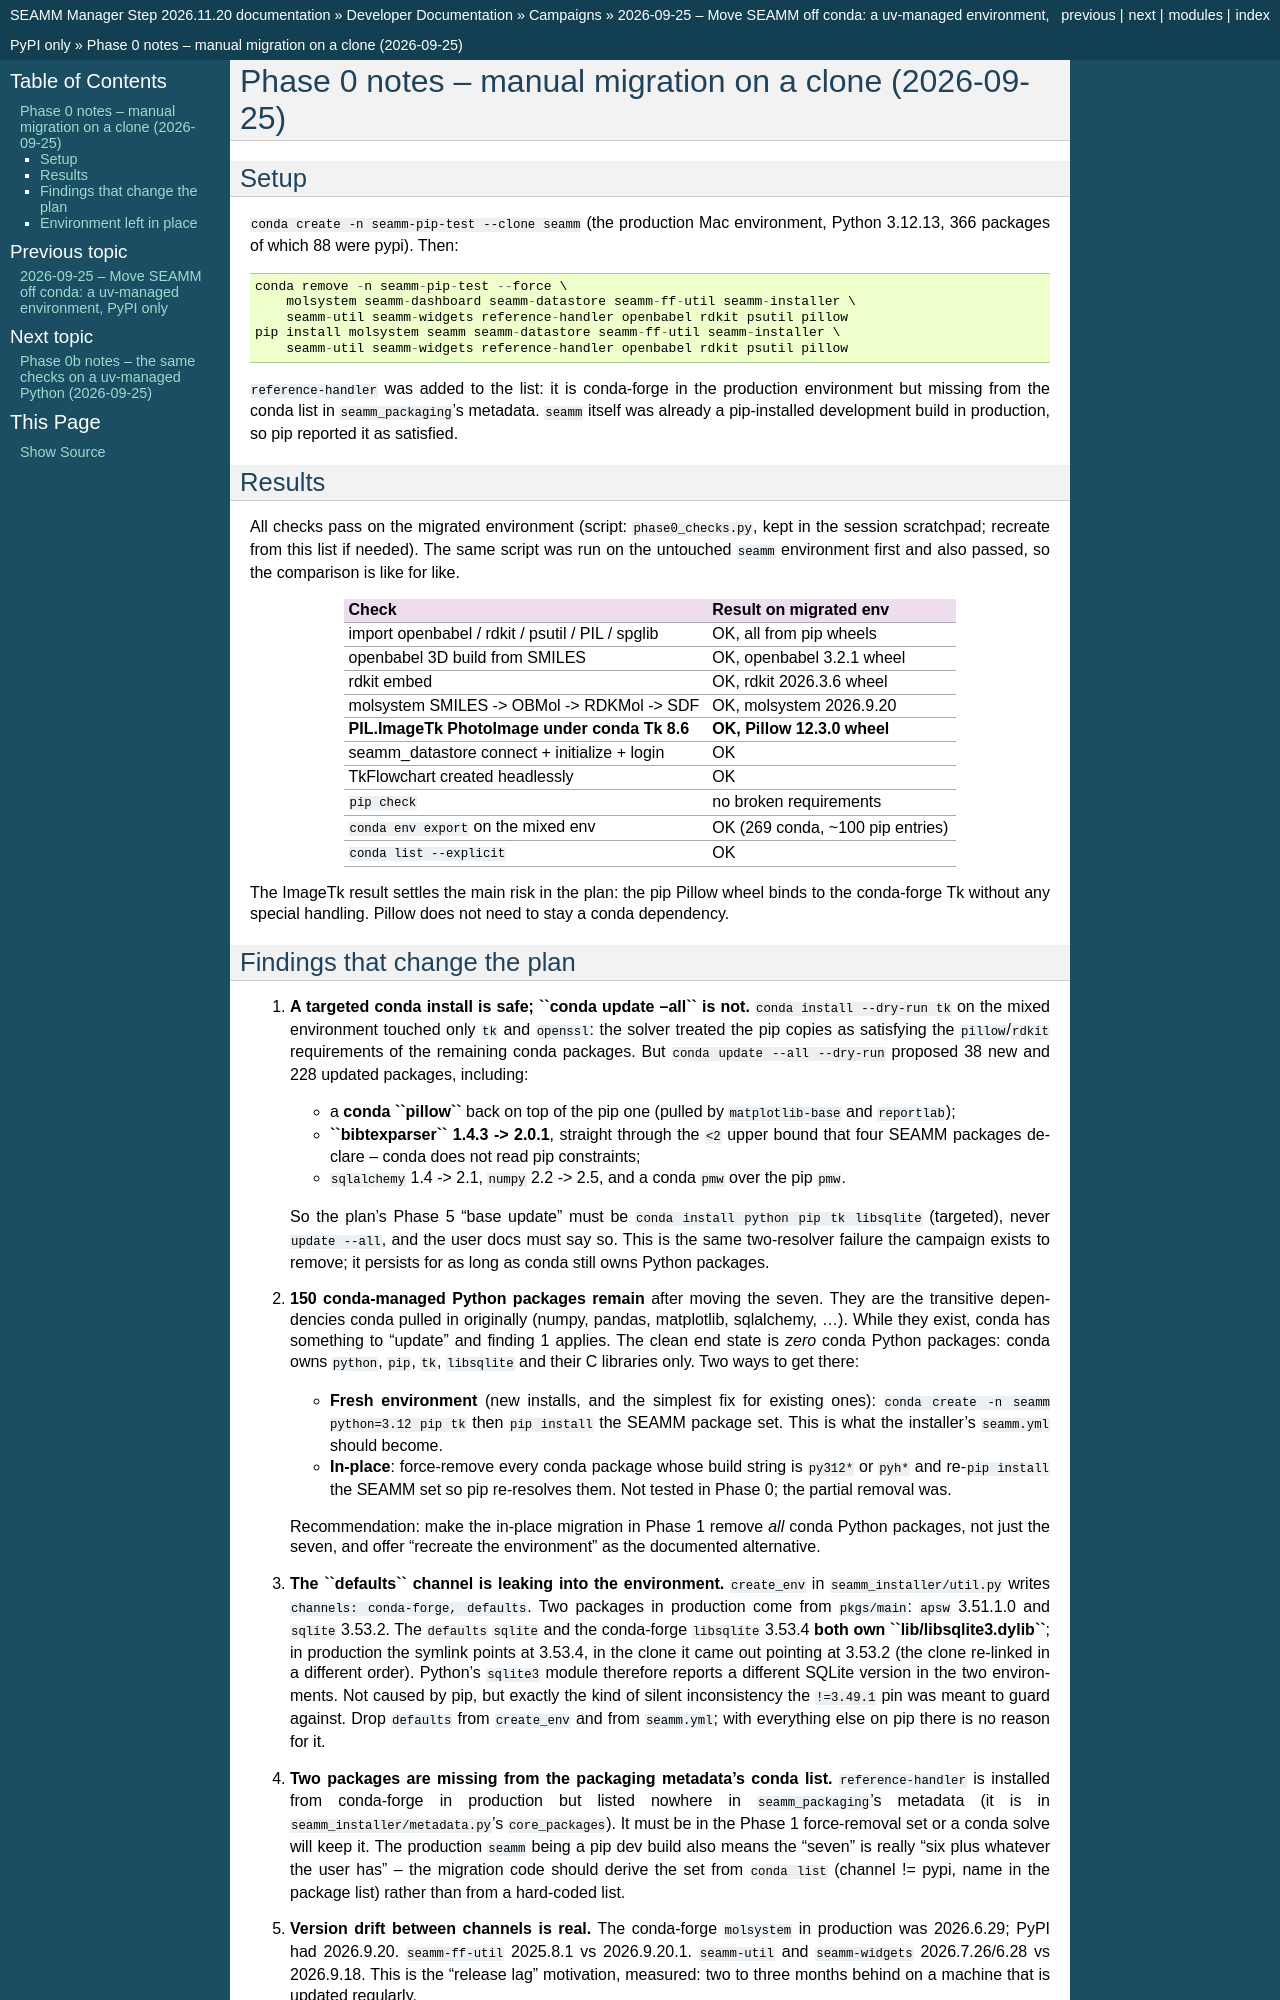

repository: molssi-seamm/seamm_manager · page: developer_guide/campaigns/2026-09-25/NOTES_phase0.html · generator: sphinx

Phase 0 notes -- manual migration on a clone (2026-09-25)
==========================================================

Setup
-----

``conda create -n seamm-pip-test --clone seamm`` (the production Mac
environment, Python 3.12.13, 366 packages of which 88 were pypi). Then::

    conda remove -n seamm-pip-test --force \
        molsystem seamm-dashboard seamm-datastore seamm-ff-util seamm-installer \
        seamm-util seamm-widgets reference-handler openbabel rdkit psutil pillow
    pip install molsystem seamm seamm-datastore seamm-ff-util seamm-installer \
        seamm-util seamm-widgets reference-handler openbabel rdkit psutil pillow

``reference-handler`` was added to the list: it is conda-forge in the
production environment but missing from the conda list in
``seamm_packaging``'s metadata. ``seamm`` itself was already a pip-installed
development build in production, so pip reported it as satisfied.

Results
-------

All checks pass on the migrated environment (script:
``phase0_checks.py``, kept in the session scratchpad; recreate from this
list if needed). The same script was run on the untouched ``seamm``
environment first and also passed, so the comparison is like for like.

================================================ ======================================
Check                                            Result on migrated env
================================================ ======================================
import openbabel / rdkit / psutil / PIL / spglib  OK, all from pip wheels
openbabel 3D build from SMILES                    OK, openbabel 3.2.1 wheel
rdkit embed                                       OK, rdkit 2026.3.6 wheel
molsystem SMILES -> OBMol -> RDKMol -> SDF        OK, molsystem 2026.9.20
**PIL.ImageTk PhotoImage under conda Tk 8.6**     **OK, Pillow 12.3.0 wheel**
seamm_datastore connect + initialize + login      OK
TkFlowchart created headlessly                    OK
``pip check``                                     no broken requirements
``conda env export`` on the mixed env             OK (269 conda, ~100 pip entries)
``conda list --explicit``                         OK
================================================ ======================================

The ImageTk result settles the main risk in the plan: the pip Pillow wheel
binds to the conda-forge Tk without any special handling. Pillow does not
need to stay a conda dependency.
